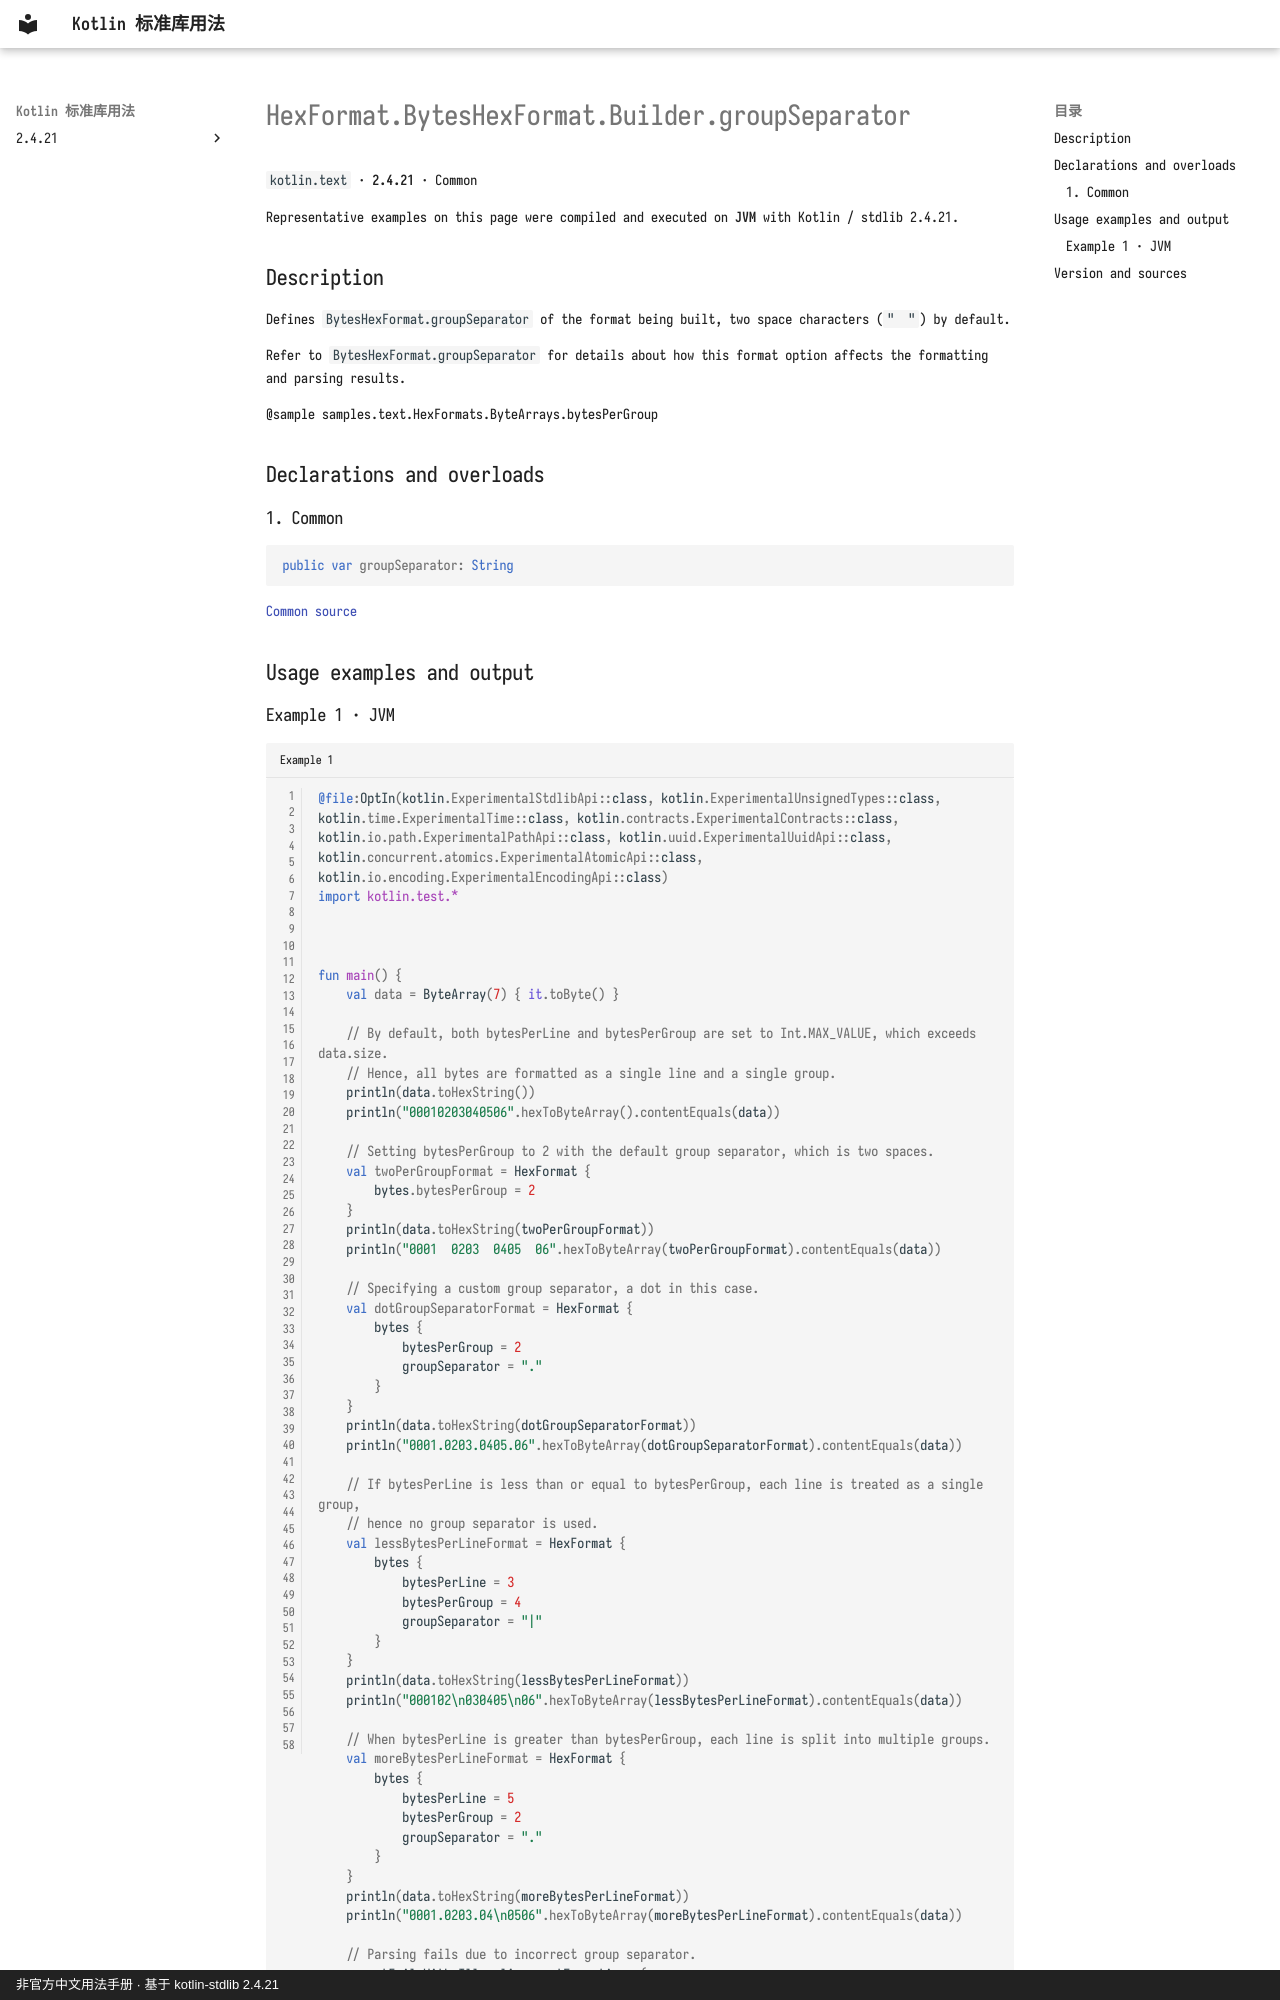

repository: oooooooko/kotlin-stdlib-docs · page: en/api/kotlin.text/hexformat-byteshexformat-builder-groupseparator--cf671761/index.html · generator: mkdocs · copyright: 非官方中文用法手册 · 基于 kotlin-stdlib 2.4.21

# HexFormat.BytesHexFormat.Builder.groupSeparator

`kotlin.text` · **2.4.21** · Common

Representative examples on this page were compiled and executed on **JVM** with Kotlin / stdlib 2.4.21.

## Description

Defines `BytesHexFormat.groupSeparator` of the format being built, two space characters (`"  "`) by default.

Refer to `BytesHexFormat.groupSeparator` for details about how this format option affects
the formatting and parsing results.

@sample samples.text.HexFormats.ByteArrays.bytesPerGroup

## Declarations and overloads

### 1. Common

```kotlin
public var groupSeparator: String
```

[Common source](https://github.com/JetBrains/kotlin/blob/v2.4.21/libraries/stdlib/src/kotlin/text/HexFormat.kt#L322)

## Usage examples and output
